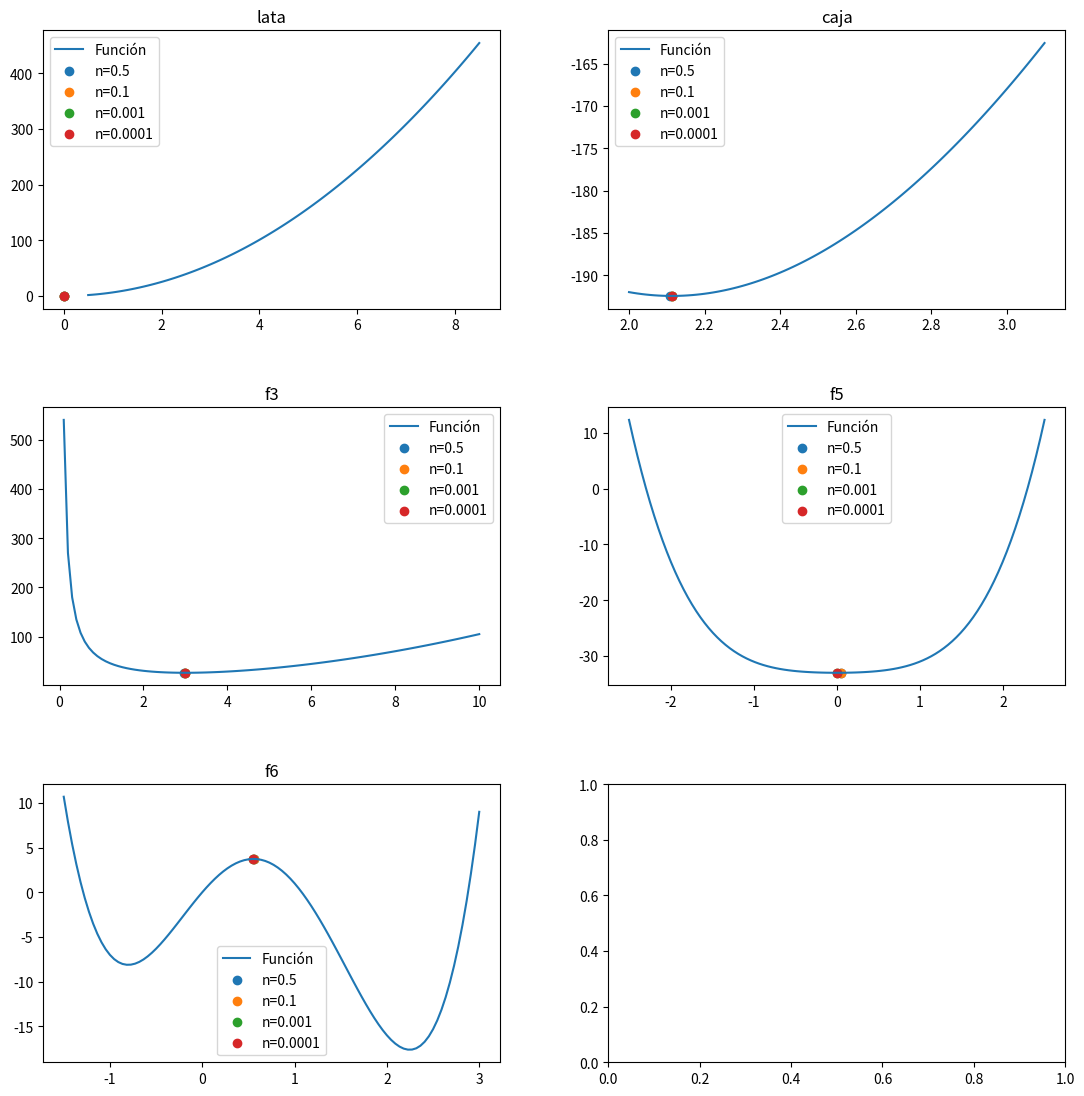

Recreate this plot in Python.
import numpy as np 
import matplotlib.pyplot as plt

def primera_derivada(x, f):
    delta = 0.0001
    return (f(x + delta) - f(x - delta)) / (2 * delta)

def segunda_derivada(x, f):
    delta = 0.0001
    return (f(x + delta) - 2 * f(x) + f(x - delta)) / (delta ** 2)

#FUNCIONES-------------------------------------------------
def f_lata(x):
    return 2 * np.pi * (x**2)
latax_a=0.5
latax_b=8.5

def f_caja(x):
    return -1* (20- 2*x) * (10- 2*x) * x
cajax_a= 2
cajax_b=3.1

#----------------------------------------------------------
def f3(x):
    return (x**2) + (54/x)
f3a=0.1
f3b=10

def f4(x):
    return (x**3) + (2*x) - 3
f4a=0.1
f4b=5

def f5(x):
    return (x**4) + (x**2) - 33
f5a=-2.5
f5b=2.5

def f6(x):
    return 3 * (x**4) - 8 * (x**3) - 6 * (x**2) + 12 * x
f6a=-1.5 
f6b=3


def newton_raphson(x_0, f, E):
    k = 1
    while True:
        f_primera = primera_derivada(x_0, f)
        f_segunda = segunda_derivada(x_0, f)
        x_next = x_0 - (f_primera / f_segunda)
        f_prima_next = primera_derivada(x_next, f)
        
        if abs(f_prima_next) < E:
            break
        
        k += 1
        x_0 = x_next

    return x_next

#No se grafica la funcion 4 ya que la funcion se cicla

x_0=1
n_valores= [0.5, 0.1, 0.001, 0.0001]
funciones = [(f_lata, 'lata', latax_a, latax_b), (f_caja, 'caja', cajax_a, cajax_b),
             (f3, 'f3', f3a, f3b), #(f4, 'f4', f4a, f4b),
             (f5, 'f5', f5a, f5b), (f6, 'f6', f6a, f6b)]


fig, axs = plt.subplots(3, 2, figsize=(12, 12))
fig.tight_layout(pad=5.0)

#graficar

for i, (f, title, a, b) in enumerate(funciones ):
    row = i // 2
    col = i % 2

    x_values = np.linspace(a, b, 100)
    y_values = f(x_values)

    axs[row, col].plot(x_values, y_values, label='Función')
    axs[row, col].set_title(title)

    for n in n_valores:
        a= newton_raphson(x_0, f, n)  
        axs[row, col].scatter(a, f(a), label=f'n={n}') 

    axs[row, col].legend()
plt.show()

plt.show()